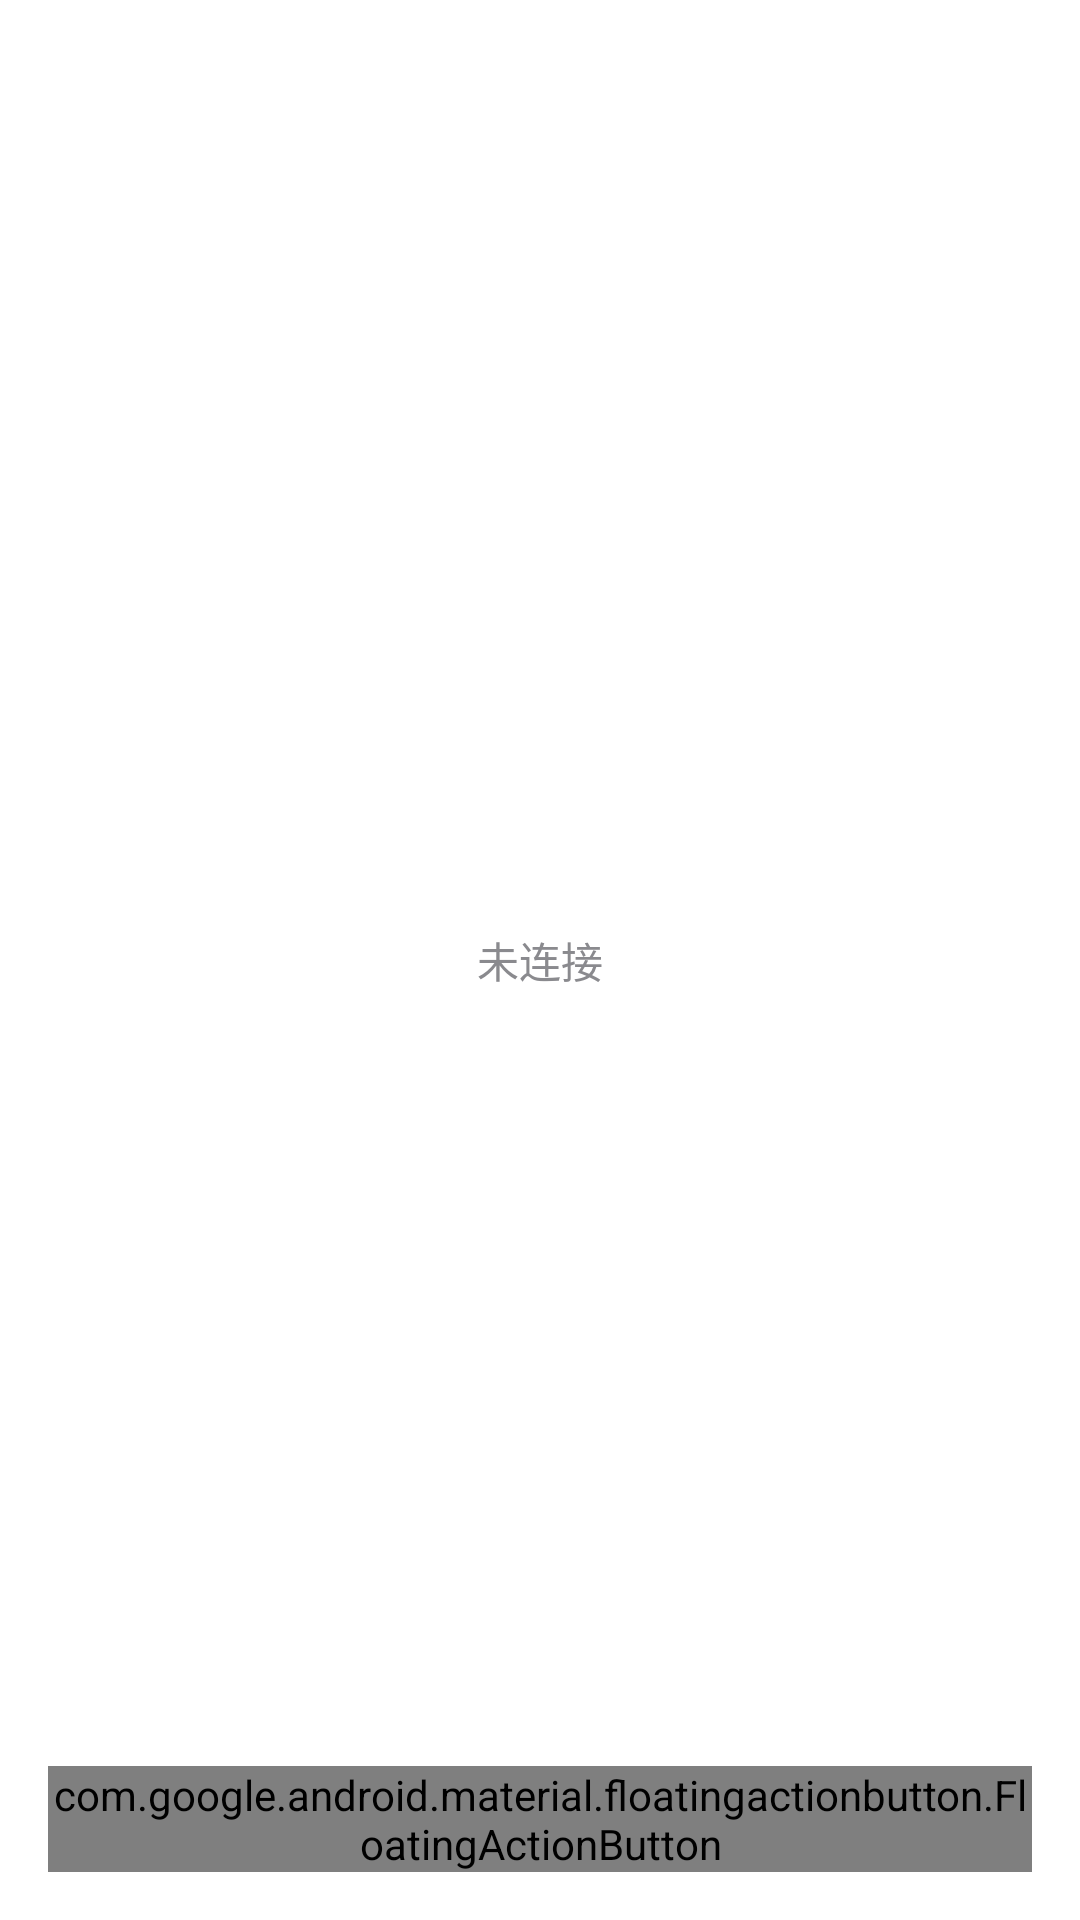

Android layout source for this screen:
<!-- AndroidManifest.xml: application theme AppTheme -->
<!-- res/layout/activity_sessions.xml -->
<?xml version="1.0" encoding="utf-8"?>
<LinearLayout xmlns:android="http://schemas.android.com/apk/res/android"
    xmlns:app="http://schemas.android.com/apk/res-auto"
    android:id="@+id/root"
    android:layout_width="match_parent"
    android:layout_height="match_parent"
    android:background="@color/page_bg"
    android:orientation="vertical">

    <com.google.android.material.appbar.MaterialToolbar
        android:id="@+id/bar"
        android:layout_width="match_parent"
        android:layout_height="?attr/actionBarSize"
        android:background="@color/page_bg"
        app:subtitleTextAppearance="@style/AppBarSubtitle"
        app:title="@string/sessions_title"
        app:titleTextAppearance="@style/AppBarTitle" />

    <FrameLayout
        android:layout_width="match_parent"
        android:layout_height="0dp"
        android:layout_weight="1">

        <androidx.recyclerview.widget.RecyclerView
            android:id="@+id/list"
            android:layout_width="match_parent"
            android:layout_height="match_parent"
            android:clipToPadding="false"
            android:paddingBottom="8dp"
            android:scrollbars="vertical" />

        <LinearLayout
            android:id="@+id/state_box"
            android:layout_width="match_parent"
            android:layout_height="match_parent"
            android:gravity="center"
            android:orientation="vertical"
            android:padding="32dp">

            <TextView
                android:id="@+id/state"
                android:layout_width="match_parent"
                android:layout_height="wrap_content"
                android:gravity="center"
                android:text="@string/st_idle"
                android:textColor="@color/ink_dim"
                android:textSize="14sp" />
        </LinearLayout>

        <com.google.android.material.floatingactionbutton.FloatingActionButton
            android:id="@+id/fab"
            android:layout_width="wrap_content"
            android:layout_height="wrap_content"
            android:layout_gravity="bottom|end"
            android:layout_margin="16dp"
            android:contentDescription="@string/new_session"
            android:src="@android:drawable/ic_input_add" />
    </FrameLayout>
</LinearLayout>
<!-- resources referenced by this layout -->
<resources>
  <color name="ink_dim">#FF8A8A8E</color>
  <color name="page_bg">#FFFFFFFF</color>
  <string name="st_idle">未连接</string>
  <style name="AppBarSubtitle" parent="@android:style/TextAppearance.Material.Subhead">
          <item name="android:fontFamily">sans-serif</item>
          <item name="android:textColor">@color/ink_dim</item>
          <item name="android:textSize">11sp</item>
          <item name="android:textStyle">normal</item>
      </style>
  <style name="AppBarTitle" parent="@android:style/TextAppearance.Material.Title">
          <item name="android:fontFamily">sans-serif-medium</item>
          <item name="android:textColor">@color/ink</item>
          <item name="android:textSize">15sp</item>
          <item name="android:textStyle">normal</item>
      </style>
  <style name="AppTheme" parent="@android:style/Theme.Material.Light.NoActionBar">
          <item name="android:colorPrimary">@color/brand</item>
          <item name="android:colorPrimaryDark">@color/page_bg</item>
          <item name="android:colorAccent">@color/brand</item>
          <item name="android:windowBackground">@color/page_bg</item>
          <item name="android:statusBarColor">@color/page_bg</item>
          <item name="android:windowLightStatusBar">true</item>
          
          <item name="android:windowLightNavigationBar" tools:targetApi="27">true</item>
      </style>
  <color name="ink">#FF1A1A1A</color>
  <color name="brand">#FF4D6BFE</color>
</resources>
